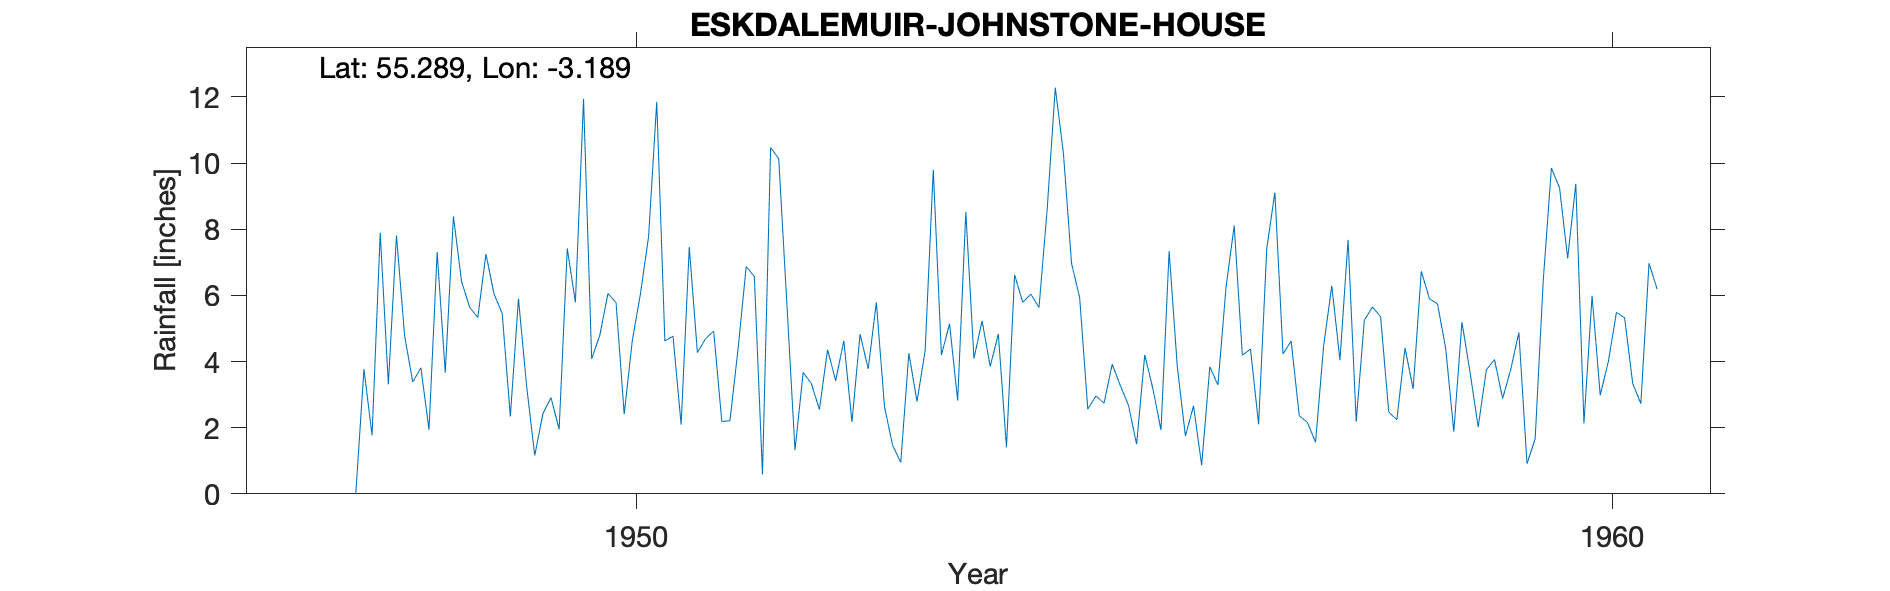

The table this chart was drawn from, first rows:
ESKDALEMUIR (JOHNSTONE HOUSE), , , , , , , , , , , , , , , , , , , , 
Grid ref, NT246001, Long, -3.189, Lat, 55.29, Elevation, 650, ft, , , , , , , , , , , , 
Station no, 5040/7/3, , , , , , , , , , , , , , , , , , , 
, 1941, 1942, 1943, 1944, 1945, 1946, 1947, 1948, 1949, 1950, 1951, 1952, 1953, 1954, 1955, 1956, 1957, 1958, 1959, 1960
January, , , , , , , , 7.81, 6.04, 4.08, 7.46, 5.74, 2.64, 5.23, 5.93, 3.86, 9.11, 5.65, 3.67, 7.12
February, , , , , , , , 4.78, 5.45, 4.79, 4.27, 1.32, 1.47, 3.85, 2.56, 1.75, 4.23, 5.35, 2.02, 9.37
March, , , , , , , , 3.38, 2.34, 6.06, 4.69, 3.67, 0.95, 4.83, 2.96, 2.66, 4.62, 2.47, 3.75, 2.13
April, , , , , , , , 3.81, 5.9, 5.78, 4.92, 3.34, 4.25, 1.41, 2.74, 0.86, 2.36, 2.24, 4.06, 5.99
May, , , , , , , , 1.94, 3.26, 2.41, 2.19, 2.55, 2.79, 6.62, 3.92, 3.84, 2.16, 4.41, 2.88, 2.98
June, , , , , , , , 7.31, 1.16, 4.64, 2.21, 4.36, 4.33, 5.79, 3.27, 3.29, 1.56, 3.17, 3.76, 4
July, , , , , , , , 3.66, 2.42, 6.05, 4.38, 3.42, 9.8, 6.04, 2.68, 6.26, 4.48, 6.73, 4.88, 5.49
August, , , , , , , 0.01, 8.39, 2.91, 7.78, 6.87, 4.63, 4.2, 5.63, 1.5, 8.11, 6.29, 5.9, 0.91, 5.32
September, , , , , , , 3.77, 6.42, 1.95, 11.85, 6.57, 2.17, 5.14, 8.59, 4.2, 4.19, 4.04, 5.74, 1.66, 3.33
October, , , , , , , 1.77, 5.64, 7.42, 4.62, 0.59, 4.83, 2.82, 12.28, 3.18, 4.38, 7.68, 4.4, 6.46, 2.73
November, , , , , , , 7.89, 5.33, 5.79, 4.77, 10.47, 3.78, 8.52, 10.3, 1.93, 2.1, 2.18, 1.88, 9.85, 6.97
December, , , , , , , 3.31, 7.25, 11.94, 2.09, 10.13, 5.79, 4.09, 6.97, 7.34, 7.41, 5.25, 5.19, 9.25, 6.19
Total, , , , , , , , 65.72, 56.58, 64.92, 64.75, 45.6, 51, 77.54, 42.21, 48.71, 53.96, 53.13, 53.15, 61.62
13114, JOHNSTONE HOUSE, NT2468900096, 01/01/1948, 31/12/1966, , , , , , , , , , , , , , , , 
